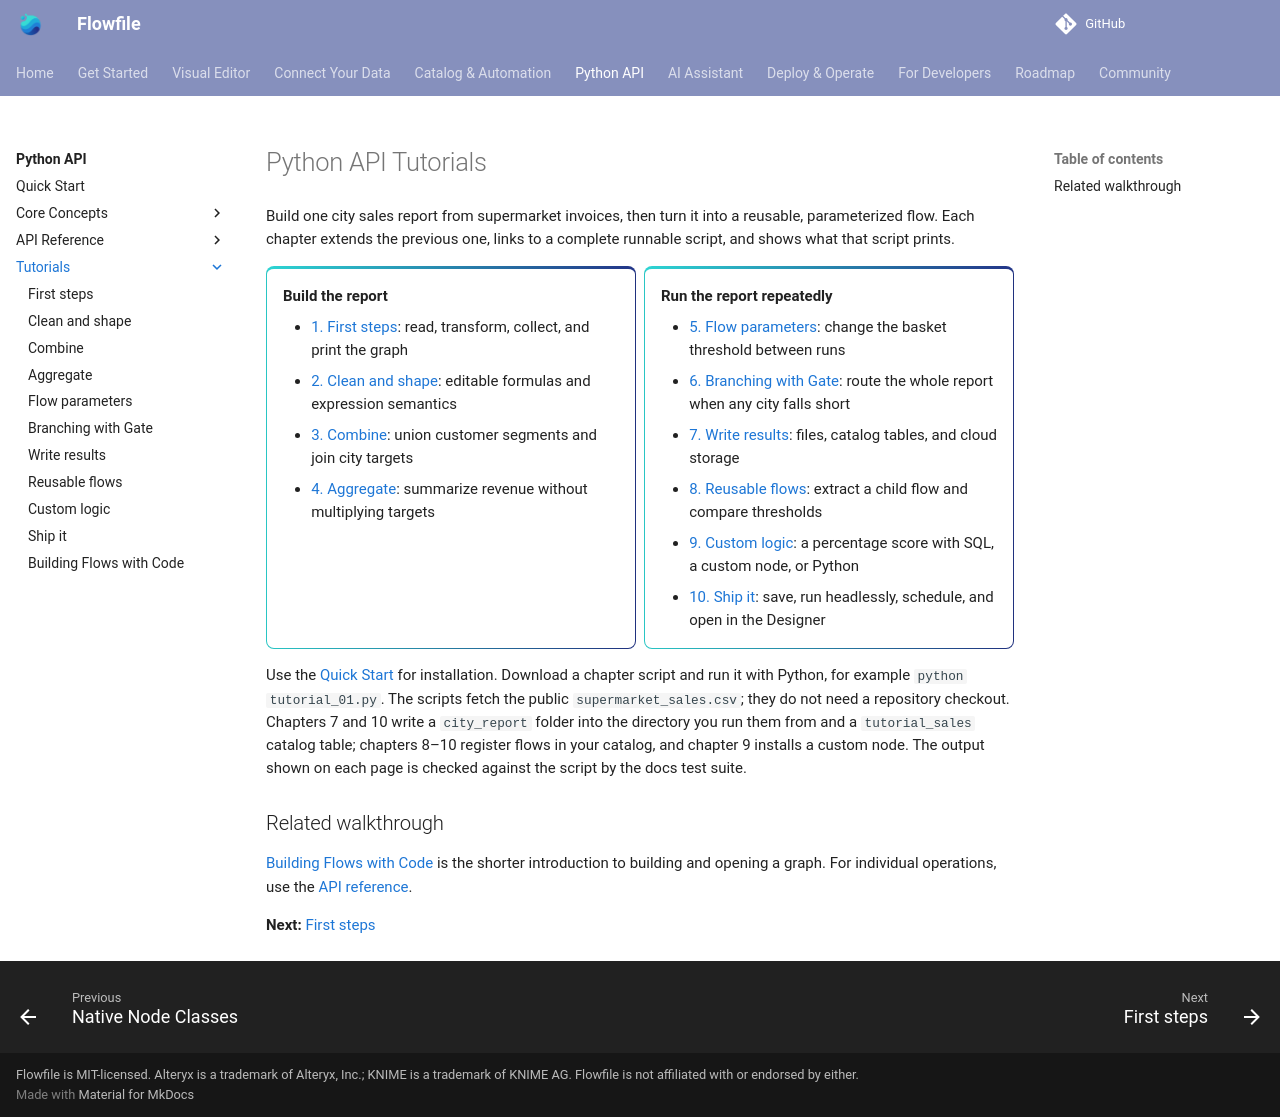

repository: stevewithington/flowfile-visual-etl · page: users/python-api/tutorials/index.html · generator: mkdocs

# Python API Tutorials

Build one city sales report from supermarket invoices, then turn it into a reusable, parameterized flow. Each chapter extends the previous one, links to a complete runnable script, and shows what that script prints.

<div class="grid cards" markdown>

- **Build the report**

    - [1. First steps](first-steps.md): read, transform, collect, and print the graph
    - [2. Clean and shape](clean-and-shape.md): editable formulas and expression semantics
    - [3. Combine](combine.md): union customer segments and join city targets
    - [4. Aggregate](aggregate.md): summarize revenue without multiplying targets

- **Run the report repeatedly**

    - [5. Flow parameters](flow-parameters.md): change the basket threshold between runs
    - [6. Branching with Gate](branching.md): route the whole report when any city falls short
    - [7. Write results](write-results.md): files, catalog tables, and cloud storage
    - [8. Reusable flows](reusable-flows.md): extract a child flow and compare thresholds
    - [9. Custom logic](custom-logic.md): a percentage score with SQL, a custom node, or Python
    - [10. Ship it](ship-it.md): save, run headlessly, schedule, and open in the Designer

</div>

Use the [Quick Start](../quickstart.md) for installation. Download a chapter script and run it with Python, for example `python tutorial_01.py`. The scripts fetch the public `supermarket_sales.csv`; they do not need a repository checkout. Chapters 7 and 10 write a `city_report` folder into the directory you run them from and a `tutorial_sales` catalog table; chapters 8–10 register flows in your catalog, and chapter 9 installs a custom node. The output shown on each page is checked against the script by the docs test suite.

## Related walkthrough

[Building Flows with Code](flowfile_frame_api.md) is the shorter introduction to building and opening a graph. For individual operations, use the [API reference](../reference/index.md).

**Next:** [First steps](first-steps.md)
